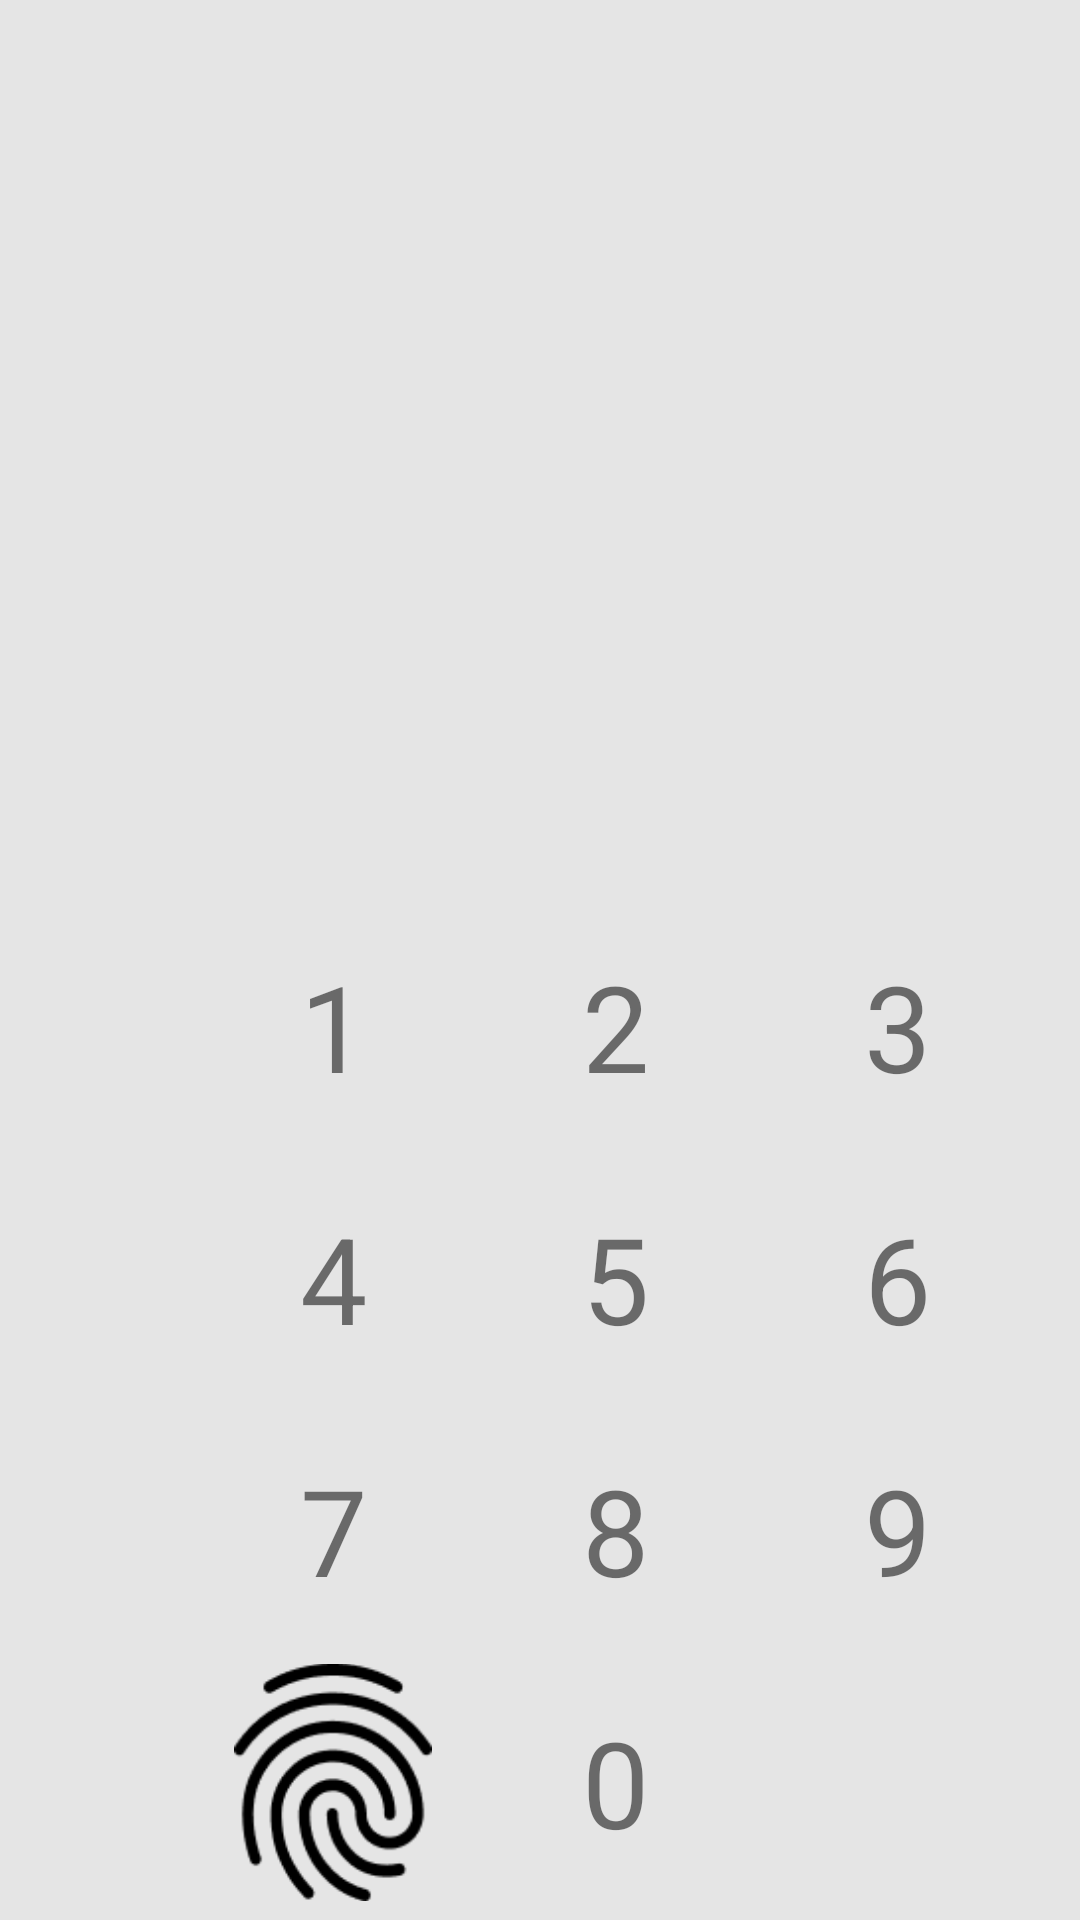

Write the Android layout XML for this screen, with the resource values it uses.
<!-- AndroidManifest.xml: application theme Theme.WorkManager -->
<!-- res/layout/password.xml -->
<?xml version="1.0" encoding="utf-8"?>
<androidx.constraintlayout.widget.ConstraintLayout xmlns:android="http://schemas.android.com/apk/res/android"
    xmlns:app="http://schemas.android.com/apk/res-auto"
    xmlns:tools="http://schemas.android.com/tools"
    android:layout_width="match_parent"
    android:layout_height="match_parent"
    android:background="@color/fon">

    <TextView
        android:id="@+id/txt1"
        android:layout_width="54dp"
        android:layout_height="60dp"
        android:layout_marginStart="84dp"
        android:layout_marginTop="68dp"
        android:gravity="center"
        android:text="@string/_1"
        android:textSize="40sp"
        app:layout_constraintStart_toStartOf="parent"
        app:layout_constraintTop_toBottomOf="@+id/pas1" />

    <TextView
        android:id="@+id/txt2"
        android:layout_width="54dp"
        android:layout_height="60dp"
        android:layout_marginStart="40dp"
        android:gravity="center"
        android:text="@string/_2"
        android:textSize="40sp"
        app:layout_constraintBottom_toBottomOf="@+id/txt1"
        app:layout_constraintStart_toEndOf="@+id/txt1"
        app:layout_constraintTop_toTopOf="@+id/txt1"
        app:layout_constraintVertical_bias="0.0" />

    <TextView
        android:id="@+id/txt3"
        android:layout_width="54dp"
        android:layout_height="60dp"
        android:layout_marginStart="40dp"
        android:gravity="center"
        android:text="@string/_3"
        android:textSize="40sp"
        app:layout_constraintBottom_toBottomOf="@+id/txt2"
        app:layout_constraintStart_toEndOf="@+id/txt2"
        app:layout_constraintTop_toTopOf="@+id/txt2"
        app:layout_constraintVertical_bias="0.0" />

    <TextView
        android:id="@+id/txt4"
        android:layout_width="54dp"
        android:layout_height="60dp"
        android:layout_marginTop="24dp"
        android:gravity="center"
        android:text="@string/_4"
        android:textSize="40sp"
        app:layout_constraintEnd_toEndOf="@+id/txt1"
        app:layout_constraintHorizontal_bias="0.0"
        app:layout_constraintStart_toStartOf="@+id/txt1"
        app:layout_constraintTop_toBottomOf="@+id/txt1" />

    <TextView
        android:id="@+id/txt5"
        android:layout_width="54dp"
        android:layout_height="60dp"
        android:gravity="center"
        android:text="@string/_5"
        android:textSize="40sp"
        app:layout_constraintEnd_toEndOf="@+id/txt2"
        app:layout_constraintStart_toStartOf="@+id/txt2"
        app:layout_constraintTop_toTopOf="@+id/txt4" />

    <TextView
        android:id="@+id/txt6"
        android:layout_width="54dp"
        android:layout_height="60dp"
        android:gravity="center"
        android:text="@string/_6"
        android:textSize="40sp"
        app:layout_constraintEnd_toEndOf="@+id/txt3"
        app:layout_constraintStart_toStartOf="@+id/txt3"
        app:layout_constraintTop_toTopOf="@+id/txt5" />

    <TextView
        android:id="@+id/txt7"
        android:layout_width="54dp"
        android:layout_height="60dp"
        android:layout_marginTop="24dp"
        android:gravity="center"
        android:text="@string/_7"
        android:textSize="40sp"
        app:layout_constraintEnd_toEndOf="@+id/txt4"
        app:layout_constraintHorizontal_bias="0.0"
        app:layout_constraintStart_toStartOf="@+id/txt4"
        app:layout_constraintTop_toBottomOf="@+id/txt4" />

    <TextView
        android:id="@+id/txt8"
        android:layout_width="54dp"
        android:layout_height="60dp"
        android:gravity="center"
        android:text="@string/_8"
        android:textSize="40sp"
        app:layout_constraintEnd_toEndOf="@+id/txt5"
        app:layout_constraintStart_toStartOf="@+id/txt5"
        app:layout_constraintTop_toTopOf="@+id/txt7" />

    <TextView
        android:id="@+id/txt9"
        android:layout_width="54dp"
        android:layout_height="60dp"
        android:gravity="center"
        android:text="@string/_9"
        android:textSize="40sp"
        app:layout_constraintEnd_toEndOf="@+id/txt6"
        app:layout_constraintStart_toStartOf="@+id/txt6"
        app:layout_constraintTop_toTopOf="@+id/txt8" />

    <TextView
        android:id="@+id/txt0"
        android:layout_width="54dp"
        android:layout_height="60dp"
        android:layout_marginTop="24dp"
        android:gravity="center"
        android:text="@string/_0"
        android:textSize="40sp"
        app:layout_constraintEnd_toEndOf="@+id/txt8"
        app:layout_constraintHorizontal_bias="0.0"
        app:layout_constraintStart_toStartOf="@+id/txt8"
        app:layout_constraintTop_toBottomOf="@+id/txt8" />

    <ImageView
        android:id="@+id/imgfingerptint"
        android:layout_width="66dp"
        android:layout_height="83dp"
        app:layout_constraintBottom_toBottomOf="@+id/txt0"
        app:layout_constraintEnd_toEndOf="@+id/txt7"
        app:layout_constraintStart_toStartOf="@+id/txt7"
        app:layout_constraintTop_toTopOf="@+id/txt0"
        app:srcCompat="@drawable/imgefingerprint"
        tools:ignore="ContentDescription" />

    <EditText
        android:id="@+id/edipasswordall"
        android:layout_width="43dp"
        android:layout_height="26dp"
        android:ems="10"
        android:visibility="gone"
        android:inputType="textPersonName"
        app:layout_constraintBottom_toTopOf="@+id/txt2"
        app:layout_constraintEnd_toEndOf="@+id/txt3"
        app:layout_constraintStart_toStartOf="@+id/txt1"
        tools:ignore="Autofill,LabelFor" />

    <View
        android:id="@+id/pas1"
        android:layout_width="20dp"
        android:layout_height="20dp"
        android:layout_marginStart="16dp"
        android:layout_marginTop="224dp"
        android:background="@drawable/shadov"
        app:layout_constraintEnd_toEndOf="@+id/txt2"
        app:layout_constraintHorizontal_bias="0.551"
        app:layout_constraintStart_toStartOf="parent"
        app:layout_constraintTop_toTopOf="parent" />

    <View
        android:id="@+id/pas2"
        android:layout_width="20dp"
        android:layout_height="20dp"
        android:layout_marginStart="8dp"
        android:background="@drawable/shadov"
        app:layout_constraintBottom_toBottomOf="@+id/pas1"
        app:layout_constraintStart_toEndOf="@+id/pas1"
        app:layout_constraintTop_toTopOf="@+id/pas1"
        app:layout_constraintVertical_bias="0.0" />

    <View
        android:id="@+id/pas3"
        android:layout_width="20dp"
        android:layout_height="20dp"
        android:layout_marginStart="8dp"
        android:background="@drawable/shadov"
        app:layout_constraintBottom_toBottomOf="@+id/pas2"
        app:layout_constraintStart_toEndOf="@+id/pas2"
        app:layout_constraintTop_toTopOf="@+id/pas2"
        app:layout_constraintVertical_bias="0.0" />

    <View
        android:id="@+id/pas4"
        android:layout_width="20dp"
        android:layout_height="20dp"
        android:layout_marginStart="8dp"
        android:background="@drawable/shadov"
        app:layout_constraintBottom_toBottomOf="@+id/pas3"
        app:layout_constraintStart_toEndOf="@+id/pas3"
        app:layout_constraintTop_toTopOf="@+id/pas3"
        app:layout_constraintVertical_bias="0.0" />

    <View
        android:id="@+id/pas5"
        android:layout_width="20dp"
        android:layout_height="20dp"
        android:layout_marginStart="8dp"
        android:background="@drawable/shadov"
        app:layout_constraintBottom_toBottomOf="@+id/pas4"
        app:layout_constraintStart_toEndOf="@+id/pas4"
        app:layout_constraintTop_toTopOf="@+id/pas4"
        app:layout_constraintVertical_bias="0.0" />

    <View
        android:id="@+id/pas6"
        android:layout_width="20dp"
        android:layout_height="20dp"
        android:layout_marginStart="8dp"
        android:background="@drawable/shadov"
        app:layout_constraintBottom_toBottomOf="@+id/pas5"
        app:layout_constraintStart_toEndOf="@+id/pas5"
        app:layout_constraintTop_toTopOf="@+id/pas5"
        app:layout_constraintVertical_bias="0.0" />

    <ImageView
        android:id="@+id/imgpasback"
        android:layout_width="50dp"
        android:layout_height="50dp"
        app:layout_constraintBottom_toBottomOf="@+id/txt0"
        app:layout_constraintEnd_toEndOf="@+id/txt9"
        app:layout_constraintStart_toStartOf="@+id/txt9"
        app:layout_constraintTop_toTopOf="@+id/txt0"
        app:srcCompat="@drawable/backbutton" />

</androidx.constraintlayout.widget.ConstraintLayout>
<!-- resources referenced by this layout -->
<resources>
  <color name="fon">#E5E5E5</color>
  <!-- drawable imgefingerprint: png bitmap (drawable-v24, 3749 bytes) -->
  <string name="_0">0</string>
  <string name="_1">1</string>
  <string name="_2">2</string>
  <string name="_3">3</string>
  <string name="_4">4</string>
  <string name="_5">5</string>
  <string name="_6">6</string>
  <string name="_7">7</string>
  <string name="_8">8</string>
  <string name="_9">9</string>
  <style name="Theme.WorkManager" parent="Theme.AppCompat.Light.DarkActionBar">
          
          <item name="colorPrimary">@color/purple_500</item>
          <item name="colorPrimaryDark">@color/purple_700</item>
          <item name="colorAccent">@color/teal_200</item>
          
      </style>
  <color name="purple_500">#FF6200EE</color>
  <color name="purple_700">#FF3700B3</color>
  <color name="teal_200">#FF03DAC5</color>
</resources>
